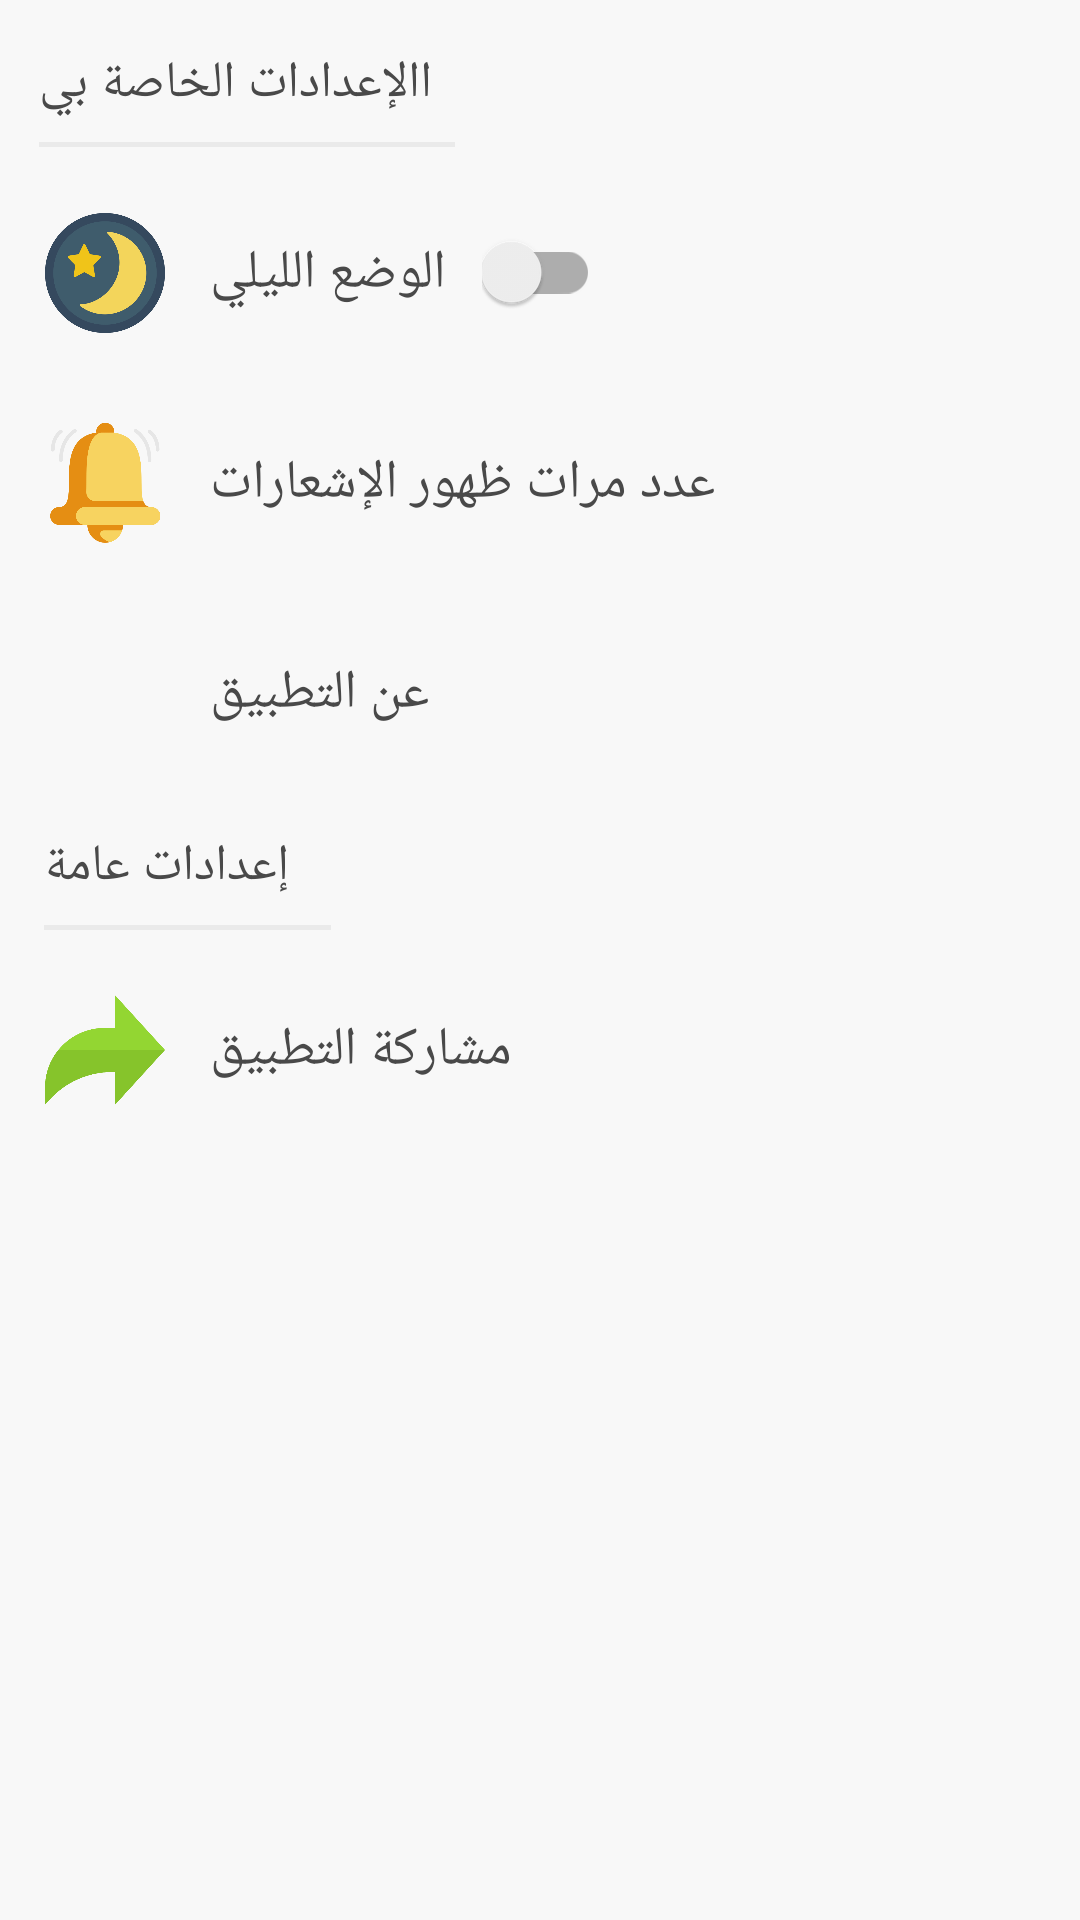

Here is an Android app screen rendered from its layout file. Give the layout XML and the strings, colors and styles it references.
<!-- AndroidManifest.xml: application theme AppTheme -->
<!-- res/layout/fragment_setting.xml -->
<?xml version="1.0" encoding="utf-8"?>
<androidx.core.widget.NestedScrollView xmlns:android="http://schemas.android.com/apk/res/android"
    xmlns:app="http://schemas.android.com/apk/res-auto"
    xmlns:tools="http://schemas.android.com/tools"
    android:layout_width="match_parent"
    android:layout_height="match_parent"
    android:background="?attr/backgroundcolor">

    <androidx.constraintlayout.widget.ConstraintLayout
        android:layout_width="match_parent"
        android:layout_height="match_parent">
    <TextView
        android:id="@+id/textView"
        android:layout_width="wrap_content"
        android:layout_height="wrap_content"
        android:layout_marginTop="16dp"
        android:text="االإعدادات الخاصة بي"
        android:textColor="?attr/textcolor"
        android:textSize="17dp"
        app:layout_constraintEnd_toEndOf="parent"
        app:layout_constraintHorizontal_bias="0.057"
        app:layout_constraintStart_toStartOf="parent"
        app:layout_constraintTop_toTopOf="parent" />

    <View
        android:id="@+id/view"
        android:layout_width="138.5dp"
        android:layout_height="1.5dp"
        android:layout_marginTop="8dp"
        android:background="#EAEAEA"
        android:orientation="horizontal"
        app:layout_constraintStart_toStartOf="@+id/textView"
        app:layout_constraintTop_toBottomOf="@+id/textView" />

    <LinearLayout
        android:id="@+id/linearLayout"
        android:layout_width="match_parent"
        android:layout_height="60dp"
        android:layout_marginTop="12dp"
        android:background="?attr/backgroundcolor"
        app:layout_constraintTop_toBottomOf="@+id/view"
        tools:layout_editor_absoluteX="0dp">

        <ImageView
            android:layout_width="40dp"
            android:layout_height="40dp"
            android:layout_gravity="center"
            android:layout_marginStart="15dp"
            android:src="@drawable/ic_nightmode" />

        <TextView
            android:layout_width="wrap_content"
            android:layout_height="wrap_content"
            android:layout_gravity="center"
            android:layout_marginStart="15dp"
            android:gravity="center"
            android:text="الوضع الليلي"
            android:textColor="?attr/textcolor"
            android:textSize="18dp" />

        <com.google.android.material.switchmaterial.SwitchMaterial
            android:id="@+id/btn_switch_theme"
            android:layout_width="wrap_content"
            android:layout_height="wrap_content"
            android:layout_gravity="center"
            android:backgroundTint="@color/colorAccent"
            android:layout_marginStart="12dp" />
    </LinearLayout>


    <LinearLayout
        android:id="@+id/show_dialog"
        android:layout_width="match_parent"
        android:layout_height="60dp"
        android:layout_marginTop="10dp"
        android:background="?attr/backgroundcolor"
        app:layout_constraintTop_toBottomOf="@+id/linearLayout"
        tools:layout_editor_absoluteX="-16dp">

        <ImageView
            android:id="@+id/item_image_azkaree"
            android:layout_width="40dp"
            android:layout_height="40dp"
            android:layout_gravity="center"
            android:layout_marginStart="15dp"
            android:src="@drawable/ic_notification" />

        <TextView
            android:id="@+id/item_title_azkaree"
            android:layout_width="wrap_content"
            android:layout_height="wrap_content"
            android:layout_gravity="center"
            android:layout_marginStart="15dp"
            android:gravity="center"
            android:text="عدد مرات ظهور الإشعارات"
            android:textColor="?attr/textcolor"
            android:textSize="18dp" />

    </LinearLayout>

    <LinearLayout

        android:id="@+id/btn_about_app"
        android:layout_width="match_parent"
        android:layout_height="60dp"
        android:layout_marginTop="10dp"
        android:background="?attr/backgroundcolor"
        app:layout_constraintTop_toBottomOf="@+id/show_dialog"
        tools:layout_editor_absoluteX="16dp">

        <ImageView
            android:layout_width="40dp"
            android:layout_height="40dp"
            android:layout_gravity="center"
            android:layout_marginStart="15dp"
            android:src="@drawable/ic_about" />

        <TextView
            android:layout_width="wrap_content"
            android:layout_height="wrap_content"
            android:layout_gravity="center"
            android:layout_marginStart="15dp"
            android:gravity="center"
            android:text="عن التطبيق"
            android:textColor="?attr/textcolor"
            android:textSize="18dp" />

    </LinearLayout>


    <TextView
        android:id="@+id/textView2"
        android:layout_width="wrap_content"
        android:layout_height="wrap_content"
        android:layout_marginTop="16dp"
        android:text="إعدادات عامة"
        android:textColor="?attr/textcolor"
        android:textSize="17dp"
        app:layout_constraintEnd_toEndOf="parent"
        app:layout_constraintHorizontal_bias="0.053"
        app:layout_constraintStart_toStartOf="parent"
        app:layout_constraintTop_toBottomOf="@+id/btn_about_app" />

    <View
        android:id="@+id/view2"
        android:layout_width="95.5dp"
        android:layout_height="1.5dp"
        android:layout_marginTop="8dp"
        android:background="#EAEAEA"
        android:orientation="horizontal"
        app:layout_constraintStart_toStartOf="@+id/textView2"
        app:layout_constraintTop_toBottomOf="@+id/textView2" />


    <LinearLayout
        android:id="@+id/shareapp"
        android:layout_width="match_parent"
        android:layout_height="60dp"
        android:layout_marginTop="10dp"
        android:background="?attr/backgroundcolor"
        app:layout_constraintTop_toBottomOf="@+id/view2"
        tools:layout_editor_absoluteX="-16dp">

        <ImageView
            android:layout_width="40dp"
            android:layout_height="40dp"
            android:layout_gravity="center"
            android:layout_marginStart="15dp"
            android:src="@drawable/ic_share" />

        <TextView
            android:layout_width="wrap_content"
            android:layout_height="wrap_content"
            android:layout_gravity="center"
            android:layout_marginStart="15dp"
            android:gravity="center"
            android:text="مشاركة التطبيق"
            android:textColor="?attr/textcolor"
            android:textSize="18dp" />

    </LinearLayout>
    </androidx.constraintlayout.widget.ConstraintLayout>
</androidx.core.widget.NestedScrollView>
<!-- resources referenced by this layout -->
<resources>
  <color name="colorAccent">#00CD6B</color>
  <!-- drawable ic_nightmode: png bitmap (drawable-v24, 31409 bytes) -->
  <!-- drawable ic_notification: png bitmap (drawable-v24, 23336 bytes) -->
  <!-- drawable ic_share: png bitmap (drawable-v24, 12454 bytes) -->
  <style name="AppTheme" parent="Theme.AppCompat.Light.NoActionBar">
          
          <item name="colorPrimary">@color/colorPrimary</item>
          <item name="colorPrimaryDark">@color/colorPrimaryDark</item>
          <item name="colorAccent">@color/colorAccent</item>
          <item name="backgroundcolor">#F8F8F8</item>
          <item name="backgroundtoolbar">#00CD6B</item>
          <item name="cardBackgroundColor">#FFFFFF</item>
          <item name="textcolor2">#00CD6B</item>
          <item name="item_color">#00CD6B</item>
          <item name="textcolor">#494949</item>
          <item name="tintcolor">#494949</item>
          <item name="buttoncolor">#2196f3</item>
      </style>
  <color name="colorPrimary">#00CD6B</color>
  <color name="colorPrimaryDark">#3700B3</color>
</resources>
